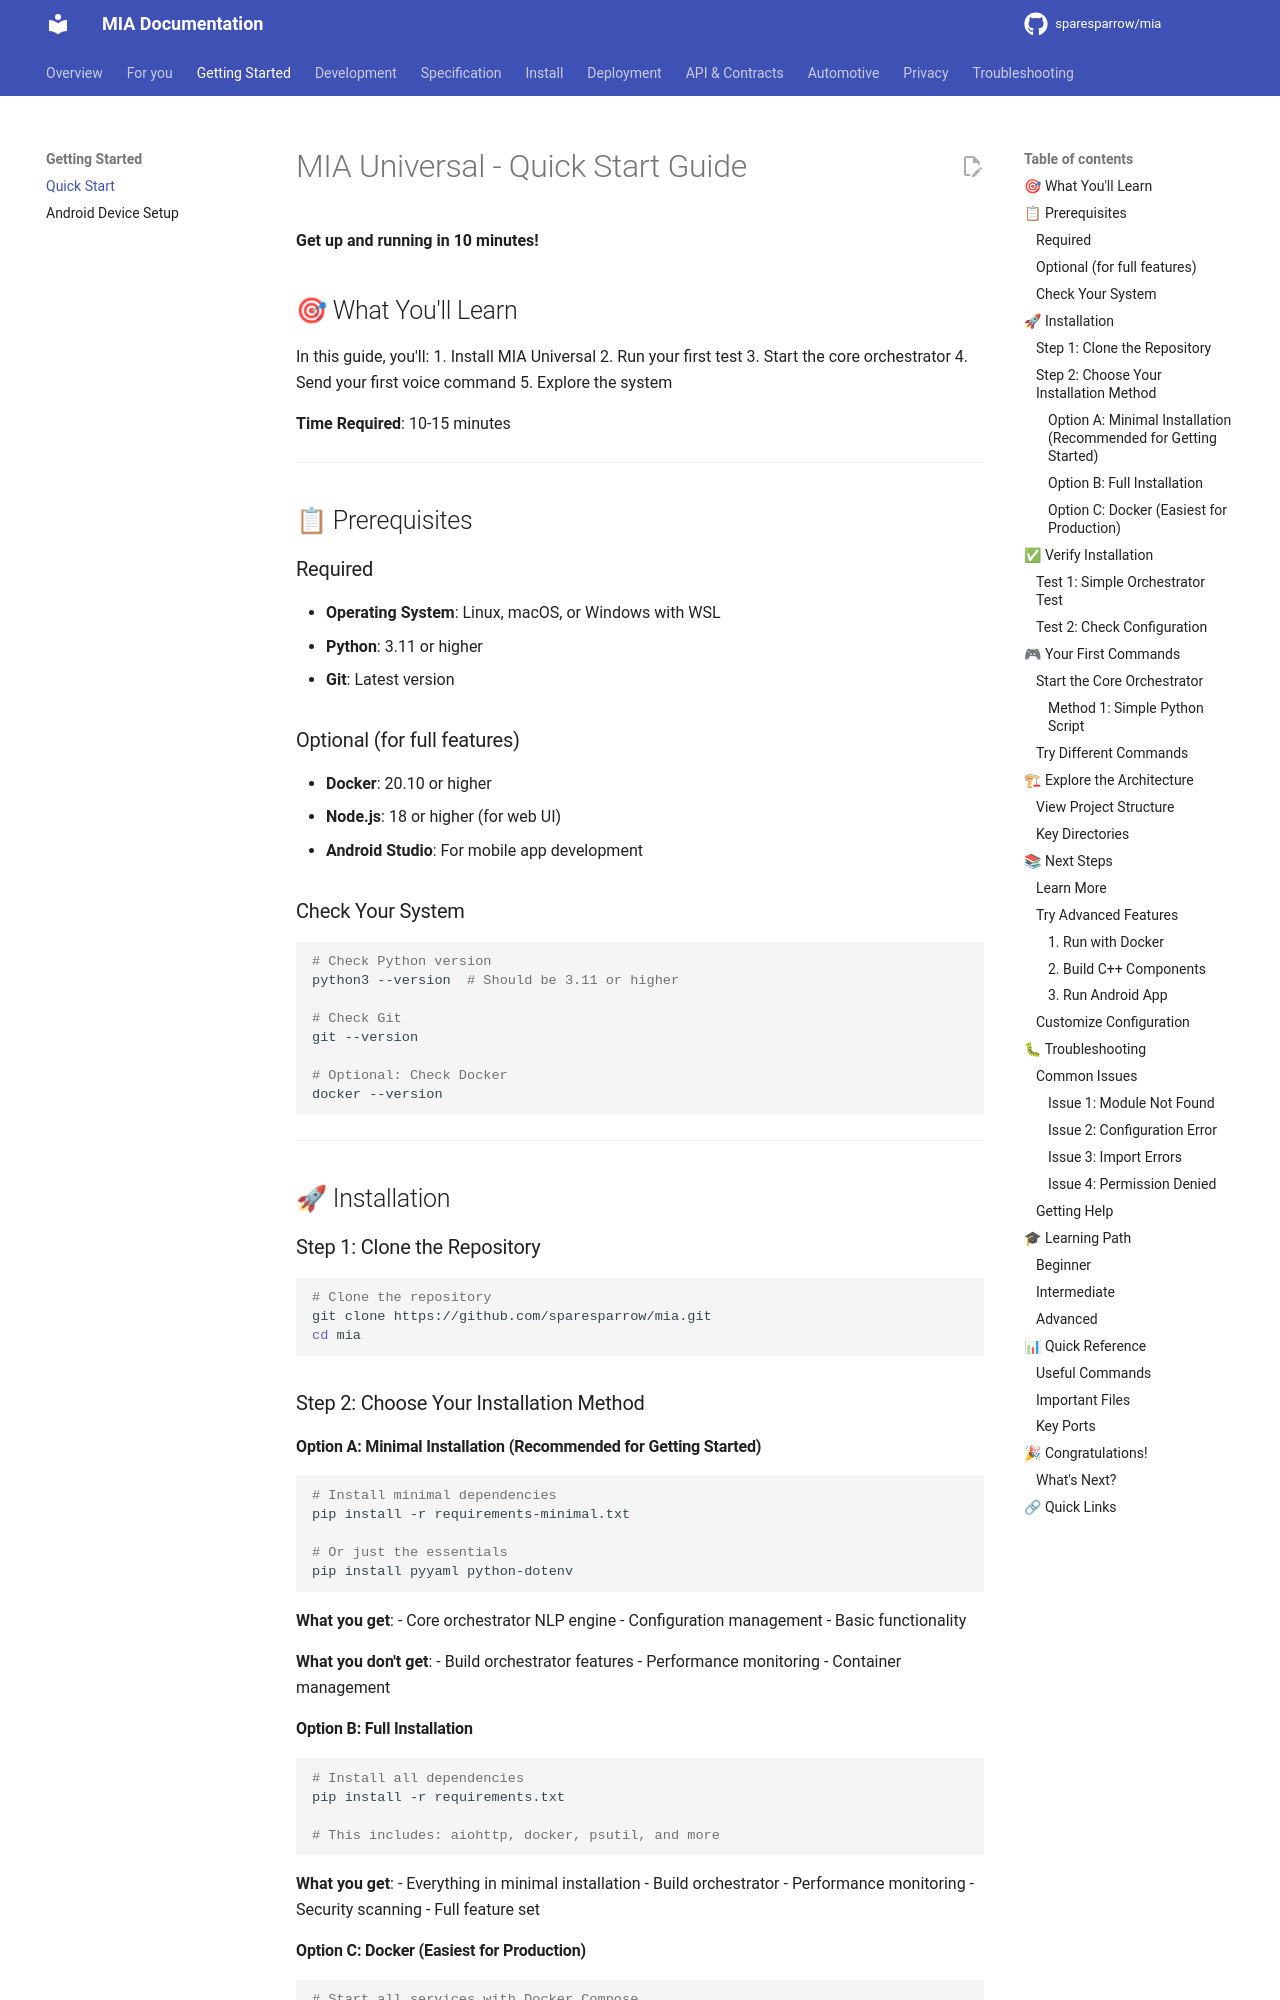

repository: sparesparrow/mia · page: docs/getting-started/QUICK_START/index.html · generator: mkdocs

# MIA Universal - Quick Start Guide

**Get up and running in 10 minutes!**

## 🎯 What You'll Learn

In this guide, you'll:
1. Install MIA Universal
2. Run your first test
3. Start the core orchestrator
4. Send your first voice command
5. Explore the system

**Time Required**: 10-15 minutes

---

## 📋 Prerequisites

### Required
- **Operating System**: Linux, macOS, or Windows with WSL
- **Python**: 3.11 or higher
- **Git**: Latest version

### Optional (for full features)
- **Docker**: 20.10 or higher
- **Node.js**: 18 or higher (for web UI)
- **Android Studio**: For mobile app development

### Check Your System

```bash
# Check Python version
python3 --version  # Should be 3.11 or higher

# Check Git
git --version

# Optional: Check Docker
docker --version
```

---

## 🚀 Installation

### Step 1: Clone the Repository

```bash
# Clone the repository
git clone https://github.com/sparesparrow/mia.git
cd mia
```

### Step 2: Choose Your Installation Method

#### Option A: Minimal Installation (Recommended for Getting Started)

```bash
# Install minimal dependencies
pip install -r requirements-minimal.txt

# Or just the essentials
pip install pyyaml python-dotenv
```

**What you get**:
- Core orchestrator NLP engine
- Configuration management
- Basic functionality

**What you don't get**:
- Build orchestrator features
- Performance monitoring
- Container management

#### Option B: Full Installation

```bash
# Install all dependencies
pip install -r requirements.txt

# This includes: aiohttp, docker, psutil, and more
```

**What you get**:
- Everything in minimal installation
- Build orchestrator
- Performance monitoring
- Security scanning
- Full feature set
